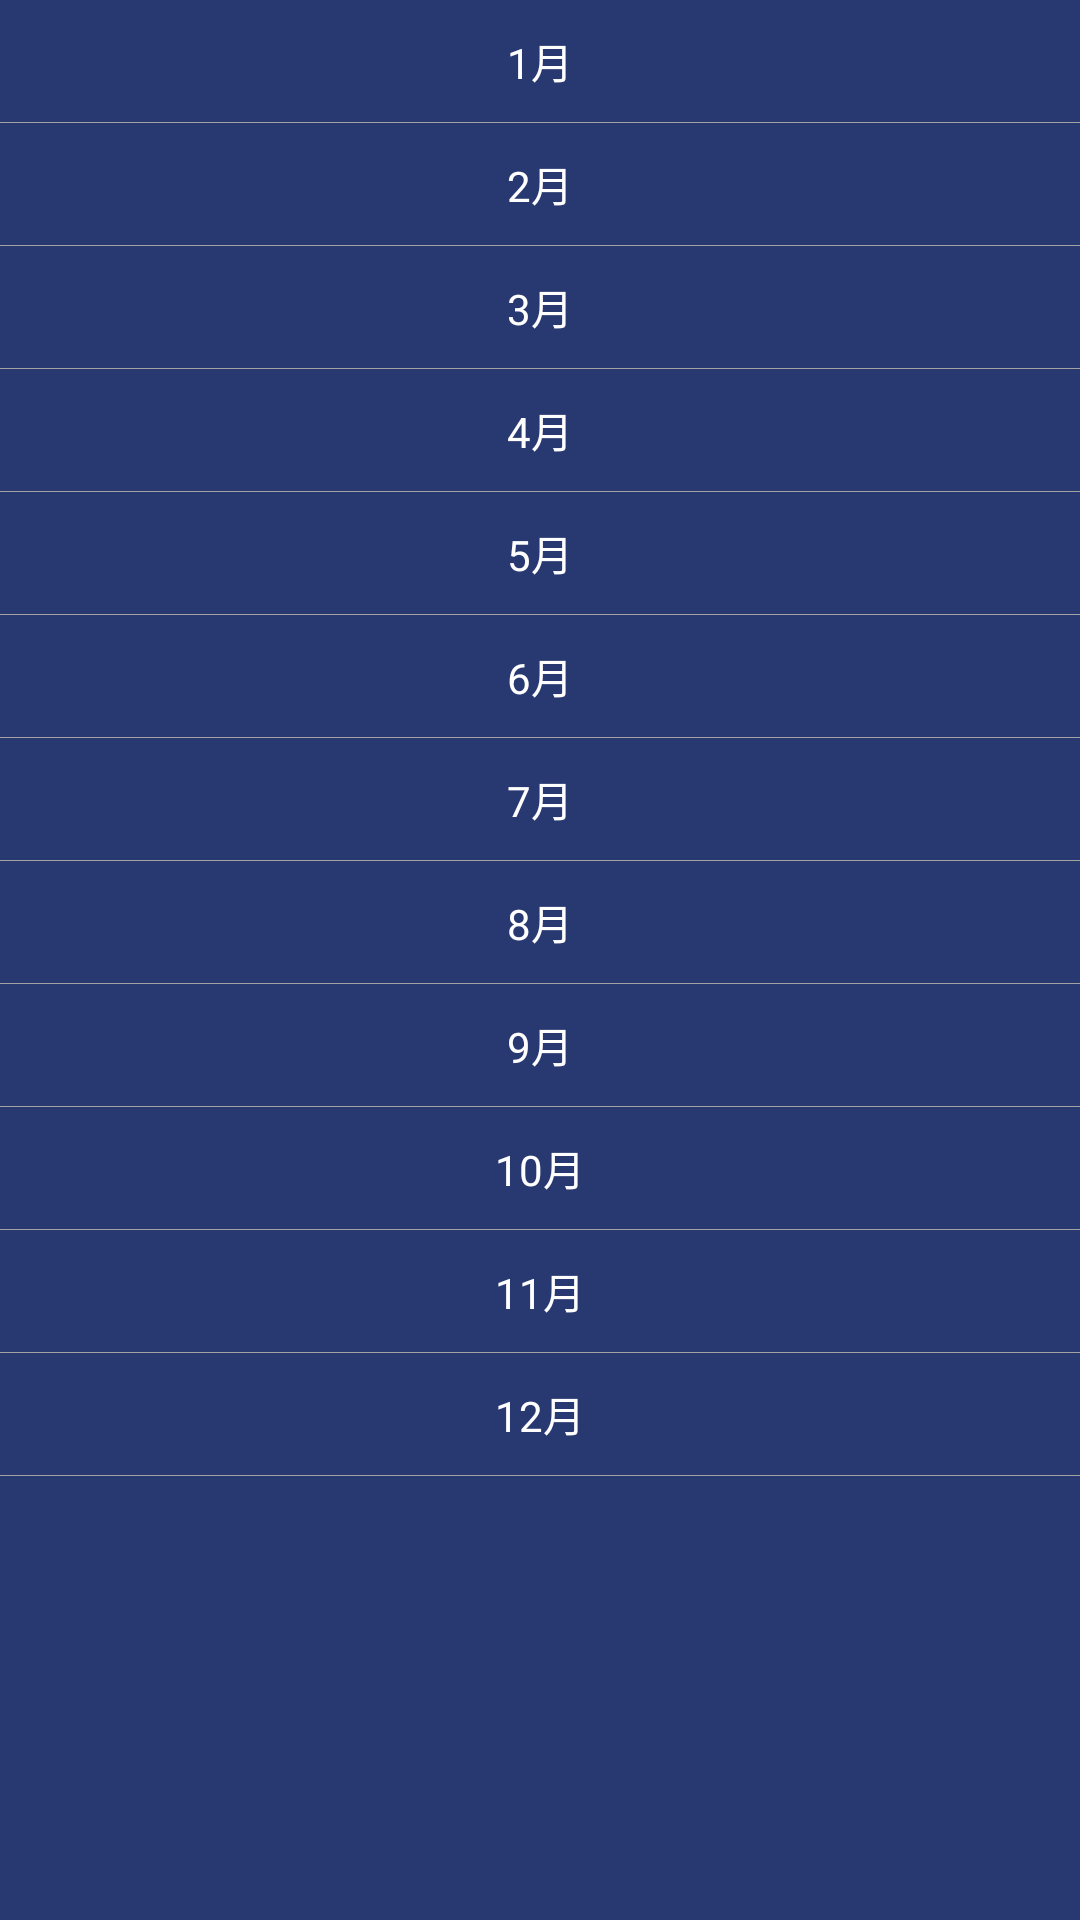

Produce the Android XML layout that renders to this screen, including the resource entries it uses.
<!-- AndroidManifest.xml: application theme TuoManTheme -->
<!-- res/layout/month_pop_layout.xml -->
<?xml version="1.0" encoding="utf-8"?>
<LinearLayout xmlns:android="http://schemas.android.com/apk/res/android"
    android:orientation="vertical"
    android:background="@color/colorLoginBack"
    android:layout_width="match_parent"
    android:layout_height="match_parent">

    <ScrollView
        android:layout_width="match_parent"
        android:layout_height="match_parent">

        <LinearLayout
            android:orientation="vertical"
            android:layout_width="match_parent"
            android:layout_height="match_parent">

            <TextView
                android:id="@+id/tv_pop_1"
                android:clickable="true"
                android:text="1月"
                android:textColor="@color/colorWhite"
                android:gravity="center"
                android:padding="10dp"
                android:layout_width="match_parent"
                android:layout_height="wrap_content" />
            <TextView
                android:background="@color/colorText"
                android:layout_width="match_parent"
                android:layout_height="1px" />
            <TextView
                android:id="@+id/tv_pop_2"
                android:clickable="true"
                android:text="2月"
                android:textColor="@color/colorWhite"
                android:gravity="center"
                android:padding="10dp"
                android:layout_width="match_parent"
                android:layout_height="wrap_content" />
            <TextView
                android:background="@color/colorText"
                android:layout_width="match_parent"
                android:layout_height="1px" />
            <TextView
                android:id="@+id/tv_pop_3"
                android:clickable="true"
                android:text="3月"
                android:textColor="@color/colorWhite"
                android:gravity="center"
                android:padding="10dp"
                android:layout_width="match_parent"
                android:layout_height="wrap_content" />
            <TextView
                android:background="@color/colorText"
                android:layout_width="match_parent"
                android:layout_height="1px" />
            <TextView
                android:id="@+id/tv_pop_4"
                android:clickable="true"
                android:text="4月"
                android:textColor="@color/colorWhite"
                android:gravity="center"
                android:padding="10dp"
                android:layout_width="match_parent"
                android:layout_height="wrap_content" />
            <TextView
                android:background="@color/colorText"
                android:layout_width="match_parent"
                android:layout_height="1px" />
            <TextView
                android:id="@+id/tv_pop_5"
                android:clickable="true"
                android:text="5月"
                android:textColor="@color/colorWhite"
                android:gravity="center"
                android:padding="10dp"
                android:layout_width="match_parent"
                android:layout_height="wrap_content" />
            <TextView
                android:background="@color/colorText"
                android:layout_width="match_parent"
                android:layout_height="1px" />
            <TextView
                android:id="@+id/tv_pop_6"
                android:clickable="true"
                android:text="6月"
                android:textColor="@color/colorWhite"
                android:gravity="center"
                android:padding="10dp"
                android:layout_width="match_parent"
                android:layout_height="wrap_content" />
            <TextView
                android:background="@color/colorText"
                android:layout_width="match_parent"
                android:layout_height="1px" />
            <TextView
                android:id="@+id/tv_pop_7"
                android:clickable="true"
                android:text="7月"
                android:textColor="@color/colorWhite"
                android:gravity="center"
                android:padding="10dp"
                android:layout_width="match_parent"
                android:layout_height="wrap_content" />
            <TextView
                android:background="@color/colorText"
                android:layout_width="match_parent"
                android:layout_height="1px" />
            <TextView
                android:id="@+id/tv_pop_8"
                android:clickable="true"
                android:text="8月"
                android:textColor="@color/colorWhite"
                android:gravity="center"
                android:padding="10dp"
                android:layout_width="match_parent"
                android:layout_height="wrap_content" />
            <TextView
                android:background="@color/colorText"
                android:layout_width="match_parent"
                android:layout_height="1px" />
            <TextView
                android:id="@+id/tv_pop_9"
                android:clickable="true"
                android:text="9月"
                android:textColor="@color/colorWhite"
                android:gravity="center"
                android:padding="10dp"
                android:layout_width="match_parent"
                android:layout_height="wrap_content" />
            <TextView
                android:background="@color/colorText"
                android:layout_width="match_parent"
                android:layout_height="1px" />
            <TextView
                android:id="@+id/tv_pop_10"
                android:clickable="true"
                android:text="10月"
                android:textColor="@color/colorWhite"
                android:gravity="center"
                android:padding="10dp"
                android:layout_width="match_parent"
                android:layout_height="wrap_content" />
            <TextView
                android:background="@color/colorText"
                android:layout_width="match_parent"
                android:layout_height="1px" />
            <TextView
                android:id="@+id/tv_pop_11"
                android:clickable="true"
                android:text="11月"
                android:textColor="@color/colorWhite"
                android:gravity="center"
                android:padding="10dp"
                android:layout_width="match_parent"
                android:layout_height="wrap_content" />
            <TextView
                android:background="@color/colorText"
                android:layout_width="match_parent"
                android:layout_height="1px" />
            <TextView
                android:id="@+id/tv_pop_12"
                android:clickable="true"
                android:text="12月"
                android:textColor="@color/colorWhite"
                android:gravity="center"
                android:padding="10dp"
                android:layout_width="match_parent"
                android:layout_height="wrap_content" />
            <TextView
                android:background="@color/colorText"
                android:layout_width="match_parent"
                android:layout_height="1px" />
        </LinearLayout>
    </ScrollView>


</LinearLayout>
<!-- resources referenced by this layout -->
<resources>
  <color name="colorLoginBack">#283870</color>
  <color name="colorText">#a3a3a3</color>
  <color name="colorWhite">#ffffff</color>
  <style name="TuoManTheme" parent="Theme.AppCompat.Light.NoActionBar">
          <item name="colorPrimary">@color/colorTuoManBack</item>          
          <item name="colorPrimaryDark">@color/colorTuoManBack</item>
      </style>
  <color name="colorTuoManBack">#222b53</color>
</resources>
